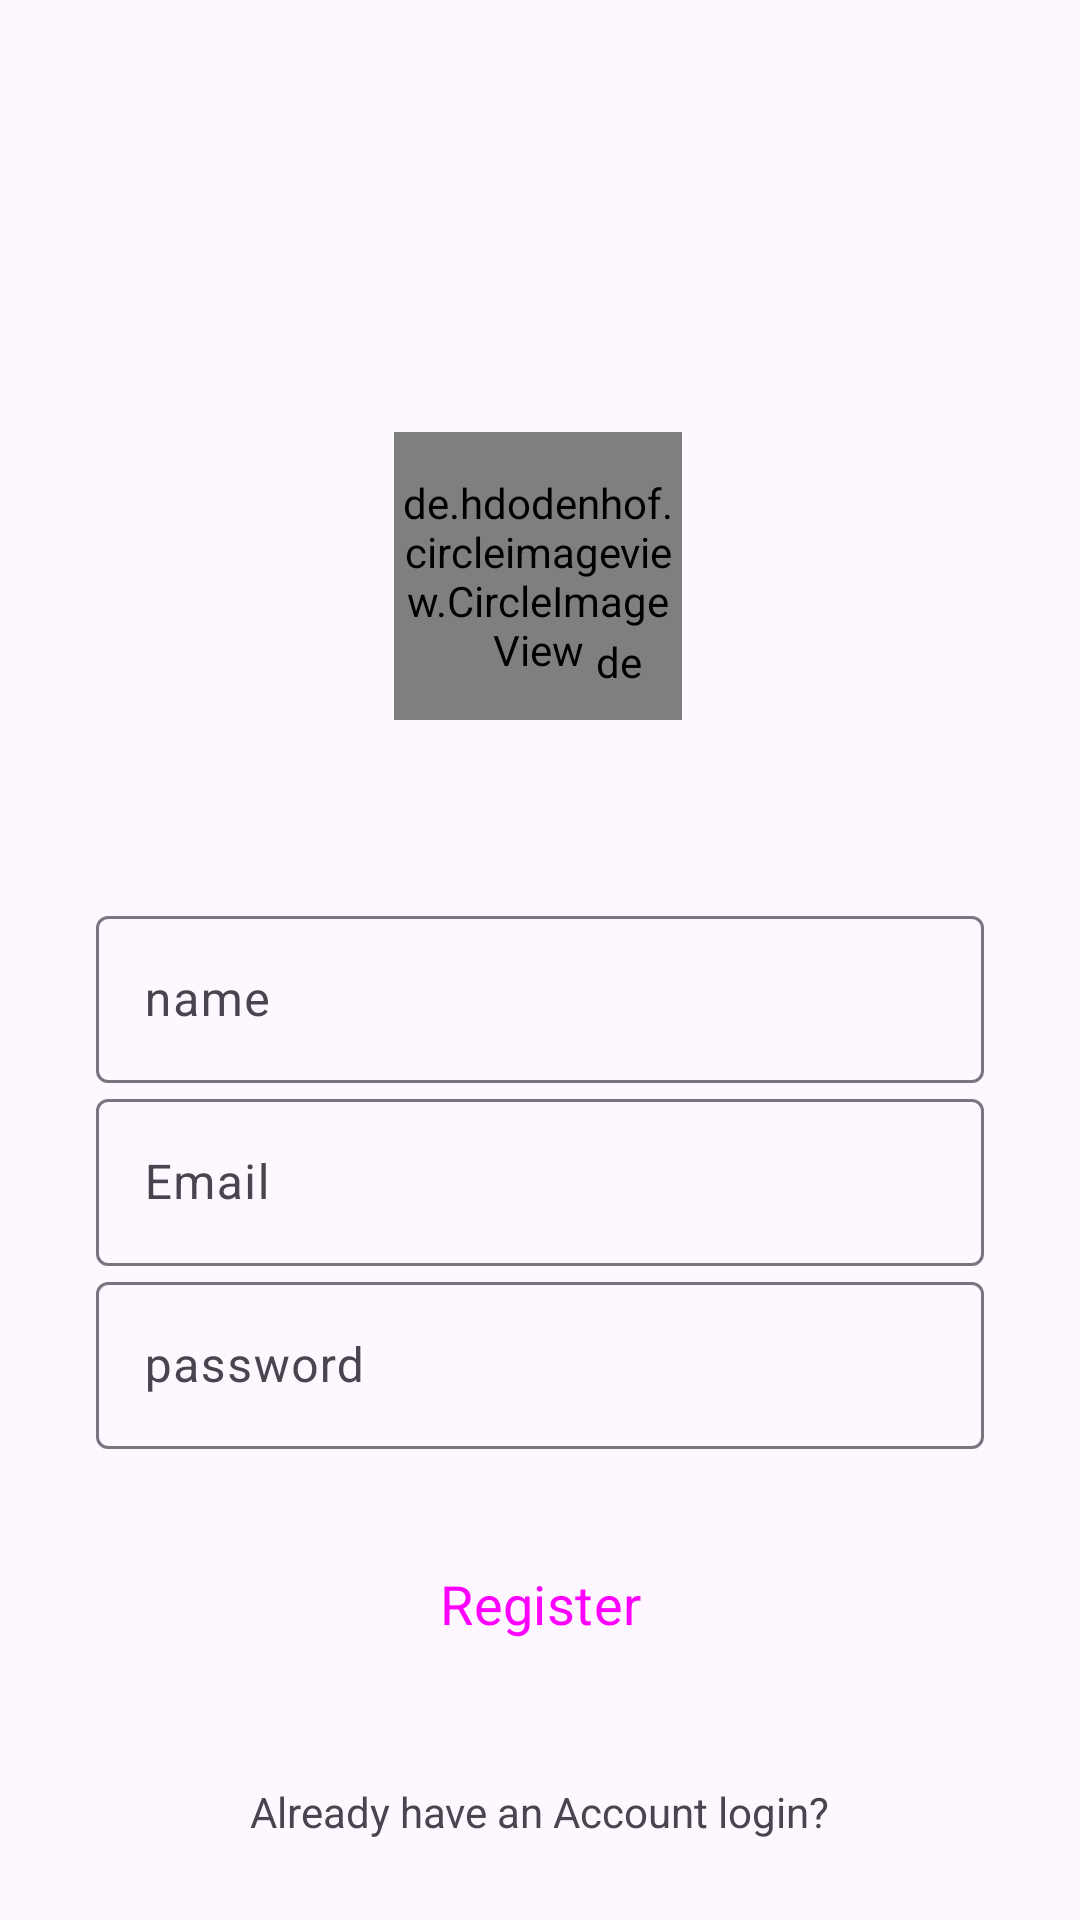

This screen was rendered from an Android layout file. Write that file and the resources it references.
<!-- AndroidManifest.xml: application theme Theme.InstagramClone2 -->
<!-- res/layout/activity_sign_up.xml -->
<?xml version="1.0" encoding="utf-8"?>
<androidx.constraintlayout.widget.ConstraintLayout
    xmlns:android="http://schemas.android.com/apk/res/android"
    xmlns:app="http://schemas.android.com/apk/res-auto"
    xmlns:tools="http://schemas.android.com/tools"
    android:layout_width="match_parent"
    android:layout_height="match_parent"
    tools:context=".SignUpActivity">

    <de.hdodenhof.circleimageview.CircleImageView
        android:id="@+id/profile_image"
        android:layout_width="96dp"
        android:layout_height="96dp"
        android:layout_marginTop="144dp"
        android:src="@drawable/img_1"
        app:layout_constraintEnd_toEndOf="parent"
        app:layout_constraintHorizontal_bias="0.498"
        app:layout_constraintStart_toStartOf="parent"
        app:layout_constraintTop_toTopOf="parent"
        tools:ignore="MissingClass,MissingConstraints" />

    <de.hdodenhof.circleimageview.CircleImageView
        android:id="@+id/addImage"
        border_color="@color/white"
        android:layout_width="20dp"
        android:layout_height="20dp"
        android:src="@drawable/img_4"
        app:civ_border_width="2dp"
        app:layout_constraintBottom_toBottomOf="@+id/profile_image"
        app:layout_constraintEnd_toEndOf="@+id/profile_image"
        app:layout_constraintHorizontal_bias="0.855"
        app:layout_constraintStart_toStartOf="@+id/profile_image"
        app:layout_constraintTop_toTopOf="@+id/profile_image"
        app:layout_constraintVertical_bias="0.881"
        tools:ignore="MissingClass,MissingConstraints" />

    <com.google.android.material.textfield.TextInputLayout
        android:id="@+id/name"
        android:layout_width="match_parent"
        android:layout_height="wrap_content"
        android:layout_marginStart="32dp"
        android:layout_marginTop="60dp"
        android:layout_marginEnd="32dp"
        android:hint="name"
        app:layout_constraintEnd_toEndOf="parent"
        app:layout_constraintHorizontal_bias="0.0"
        app:layout_constraintStart_toStartOf="parent"
        app:layout_constraintTop_toBottomOf="@+id/profile_image">

        <com.google.android.material.textfield.TextInputEditText
            android:layout_width="match_parent"
            android:layout_height="wrap_content"
            android:visibility="visible"
            tools:layout_editor_absoluteX="0dp"
            tools:layout_editor_absoluteY="70dp" />
    </com.google.android.material.textfield.TextInputLayout>

    <com.google.android.material.textfield.TextInputLayout
        android:id="@+id/pass"
        android:layout_width="match_parent"
        android:layout_height="wrap_content"
        android:layout_marginStart="32dp"
        android:layout_marginEnd="32dp"
        android:hint="Email"
        app:layout_constraintEnd_toEndOf="@+id/name"
        app:layout_constraintStart_toStartOf="parent"
        app:layout_constraintTop_toBottomOf="@+id/name"
        tools:ignore="MissingConstraints">

        <com.google.android.material.textfield.TextInputEditText
            android:layout_width="match_parent"
            android:layout_height="wrap_content"
            android:visibility="visible" />

    </com.google.android.material.textfield.TextInputLayout>

    <com.google.android.material.textfield.TextInputLayout
        android:id="@+id/password"
        android:layout_width="0dp"
        android:layout_height="wrap_content"
        android:layout_marginStart="16dp"
        android:layout_marginEnd="32dp"
        android:hint="password"
        android:visibility="visible"
        app:layout_constraintEnd_toEndOf="parent"
        app:layout_constraintHorizontal_bias="1.0"
        app:layout_constraintStart_toStartOf="@+id/pass"
        app:layout_constraintTop_toBottomOf="@+id/pass"
        tools:ignore="MissingConstraints">

        <com.google.android.material.textfield.TextInputEditText
            android:layout_width="match_parent"
            android:layout_height="wrap_content"
            android:visibility="visible" />

    </com.google.android.material.textfield.TextInputLayout>

    <Button
        android:id="@+id/sign_up_btn"
        style="@style/Widget.Material3.Button.ElevatedButton"
        android:layout_width="0dp"
        android:layout_height="55dp"
        android:layout_marginTop="24dp"
        android:backgroundTint="#4095D6"
        android:text="Register"
        android:textSize="18sp"
        app:layout_constraintEnd_toEndOf="@+id/password"
        app:layout_constraintHorizontal_bias="0.0"
        app:layout_constraintStart_toStartOf="@+id/password"
        app:layout_constraintTop_toBottomOf="@+id/password" />

    <TextView
        android:id="@+id/login"
        android:layout_width="wrap_content"
        android:layout_height="wrap_content"
        android:text="Already have an Account login?"
        app:layout_constraintBottom_toBottomOf="parent"
        app:layout_constraintEnd_toEndOf="parent"
        app:layout_constraintStart_toStartOf="parent"
        app:layout_constraintTop_toBottomOf="@+id/sign_up_btn"
        app:layout_constraintVertical_bias="0.55" />
</androidx.constraintlayout.widget.ConstraintLayout>
<!-- resources referenced by this layout -->
<resources>
  <color name="white">#FFFFFFFF</color>
  <!-- drawable img_1: png bitmap (drawable, 20312 bytes) -->
  <style name="Theme.InstagramClone2" parent="Base.Theme.InstagramClone2" />
  <style name="Base.Theme.InstagramClone2" parent="Theme.Material3.DayNight.NoActionBar">
          
          
          <item name="android:statusBarColor">@android:color/transparent</item>
          <item name="fontFamily">@font/aldrich</item>
      </style>
</resources>
